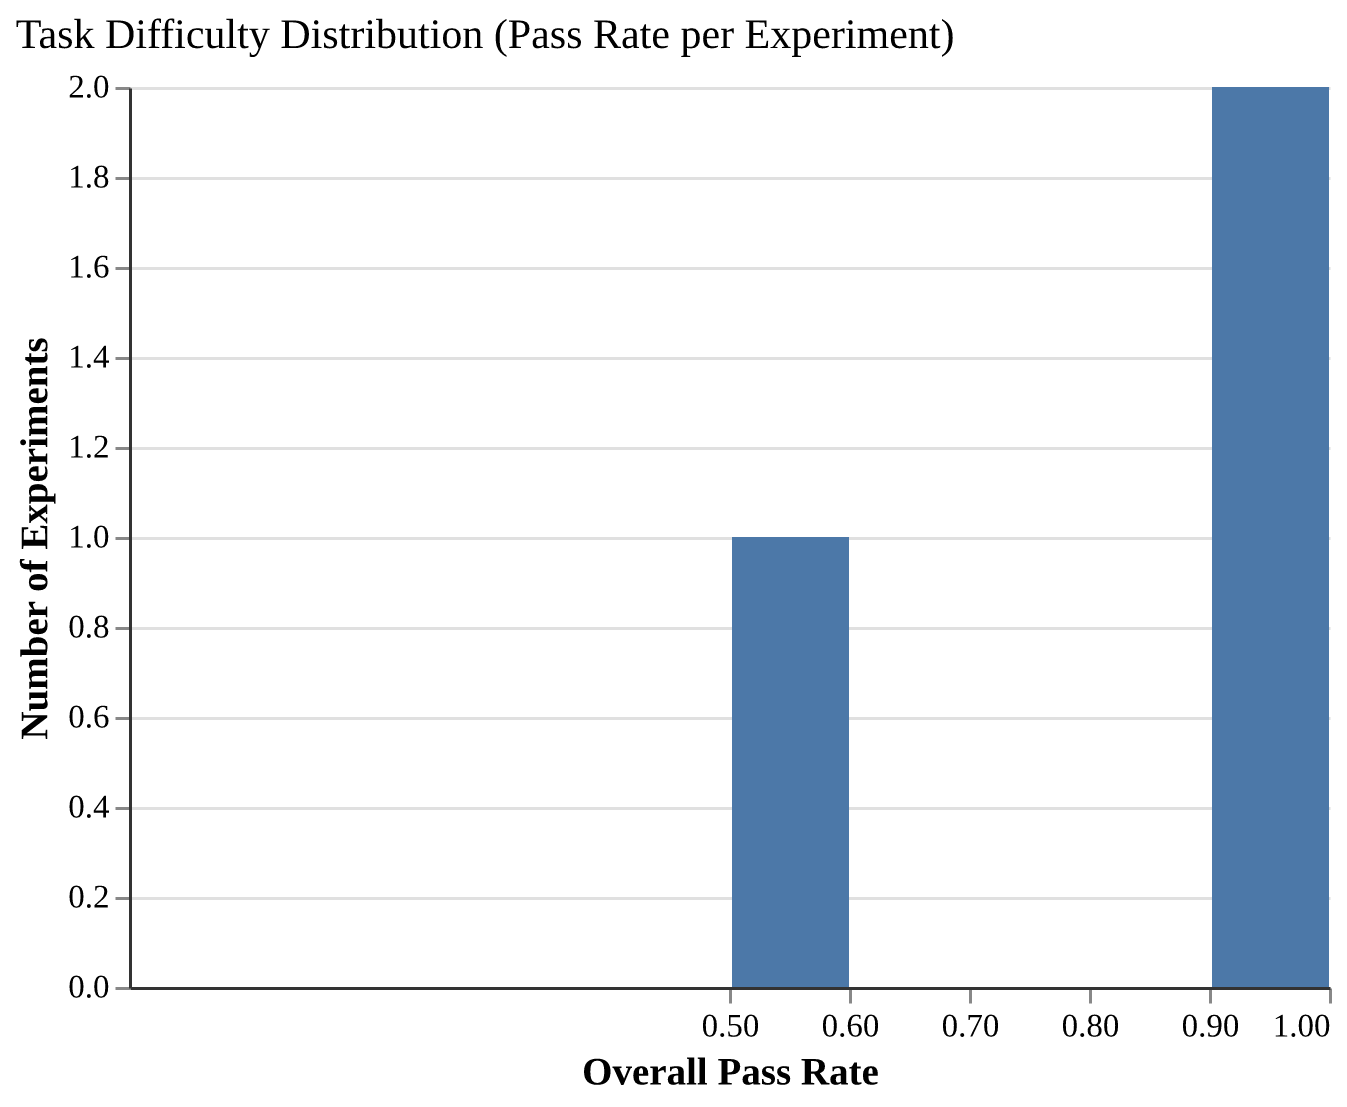

Values plotted in this chart, from the file beside it:
experiment, pass_rate
test-001, 0.5194
test-002, 0.95
test-003, 0.9556
